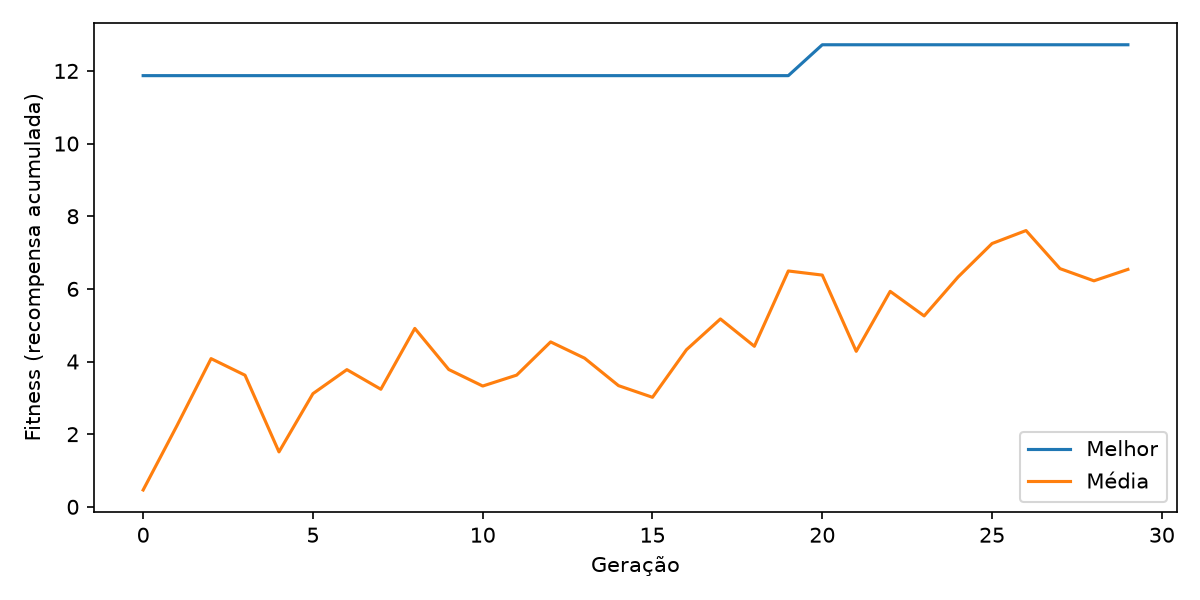

Data behind this chart, as committed beside it:
geracao, melhor, media, pior
0, 11.87, 0.464, -3.88
1, 11.87, 2.243, -3.88
2, 11.87, 4.08, -3.88
3, 11.87, 3.623, -3.88
4, 11.87, 1.512, -3.88
5, 11.87, 3.116, -3.88
6, 11.87, 3.777, -3.88
7, 11.87, 3.237, -3.88
8, 11.87, 4.911, -3.88
9, 11.87, 3.78, -3.88
10, 11.87, 3.325, -3.88
11, 11.87, 3.626, -3.88
12, 11.87, 4.54, -3.88
13, 11.87, 4.092, -3.88
14, 11.87, 3.336, -3.88
15, 11.87, 3.015, -3.88
16, 11.87, 4.324, -3.88
17, 11.87, 5.172, -3.88
18, 11.87, 4.419, -3.88
19, 11.87, 6.493, 0.02
20, 12.72, 6.379, -3.88
21, 12.72, 4.281, -3.88
22, 12.72, 5.931, -3.88
23, 12.72, 5.255, -3.88
24, 12.72, 6.328, -3.88
25, 12.72, 7.248, 0.02
26, 12.72, 7.605, 4.36
27, 12.72, 6.558, -1.29
28, 12.72, 6.221, -3.88
29, 12.72, 6.536, -3.88
